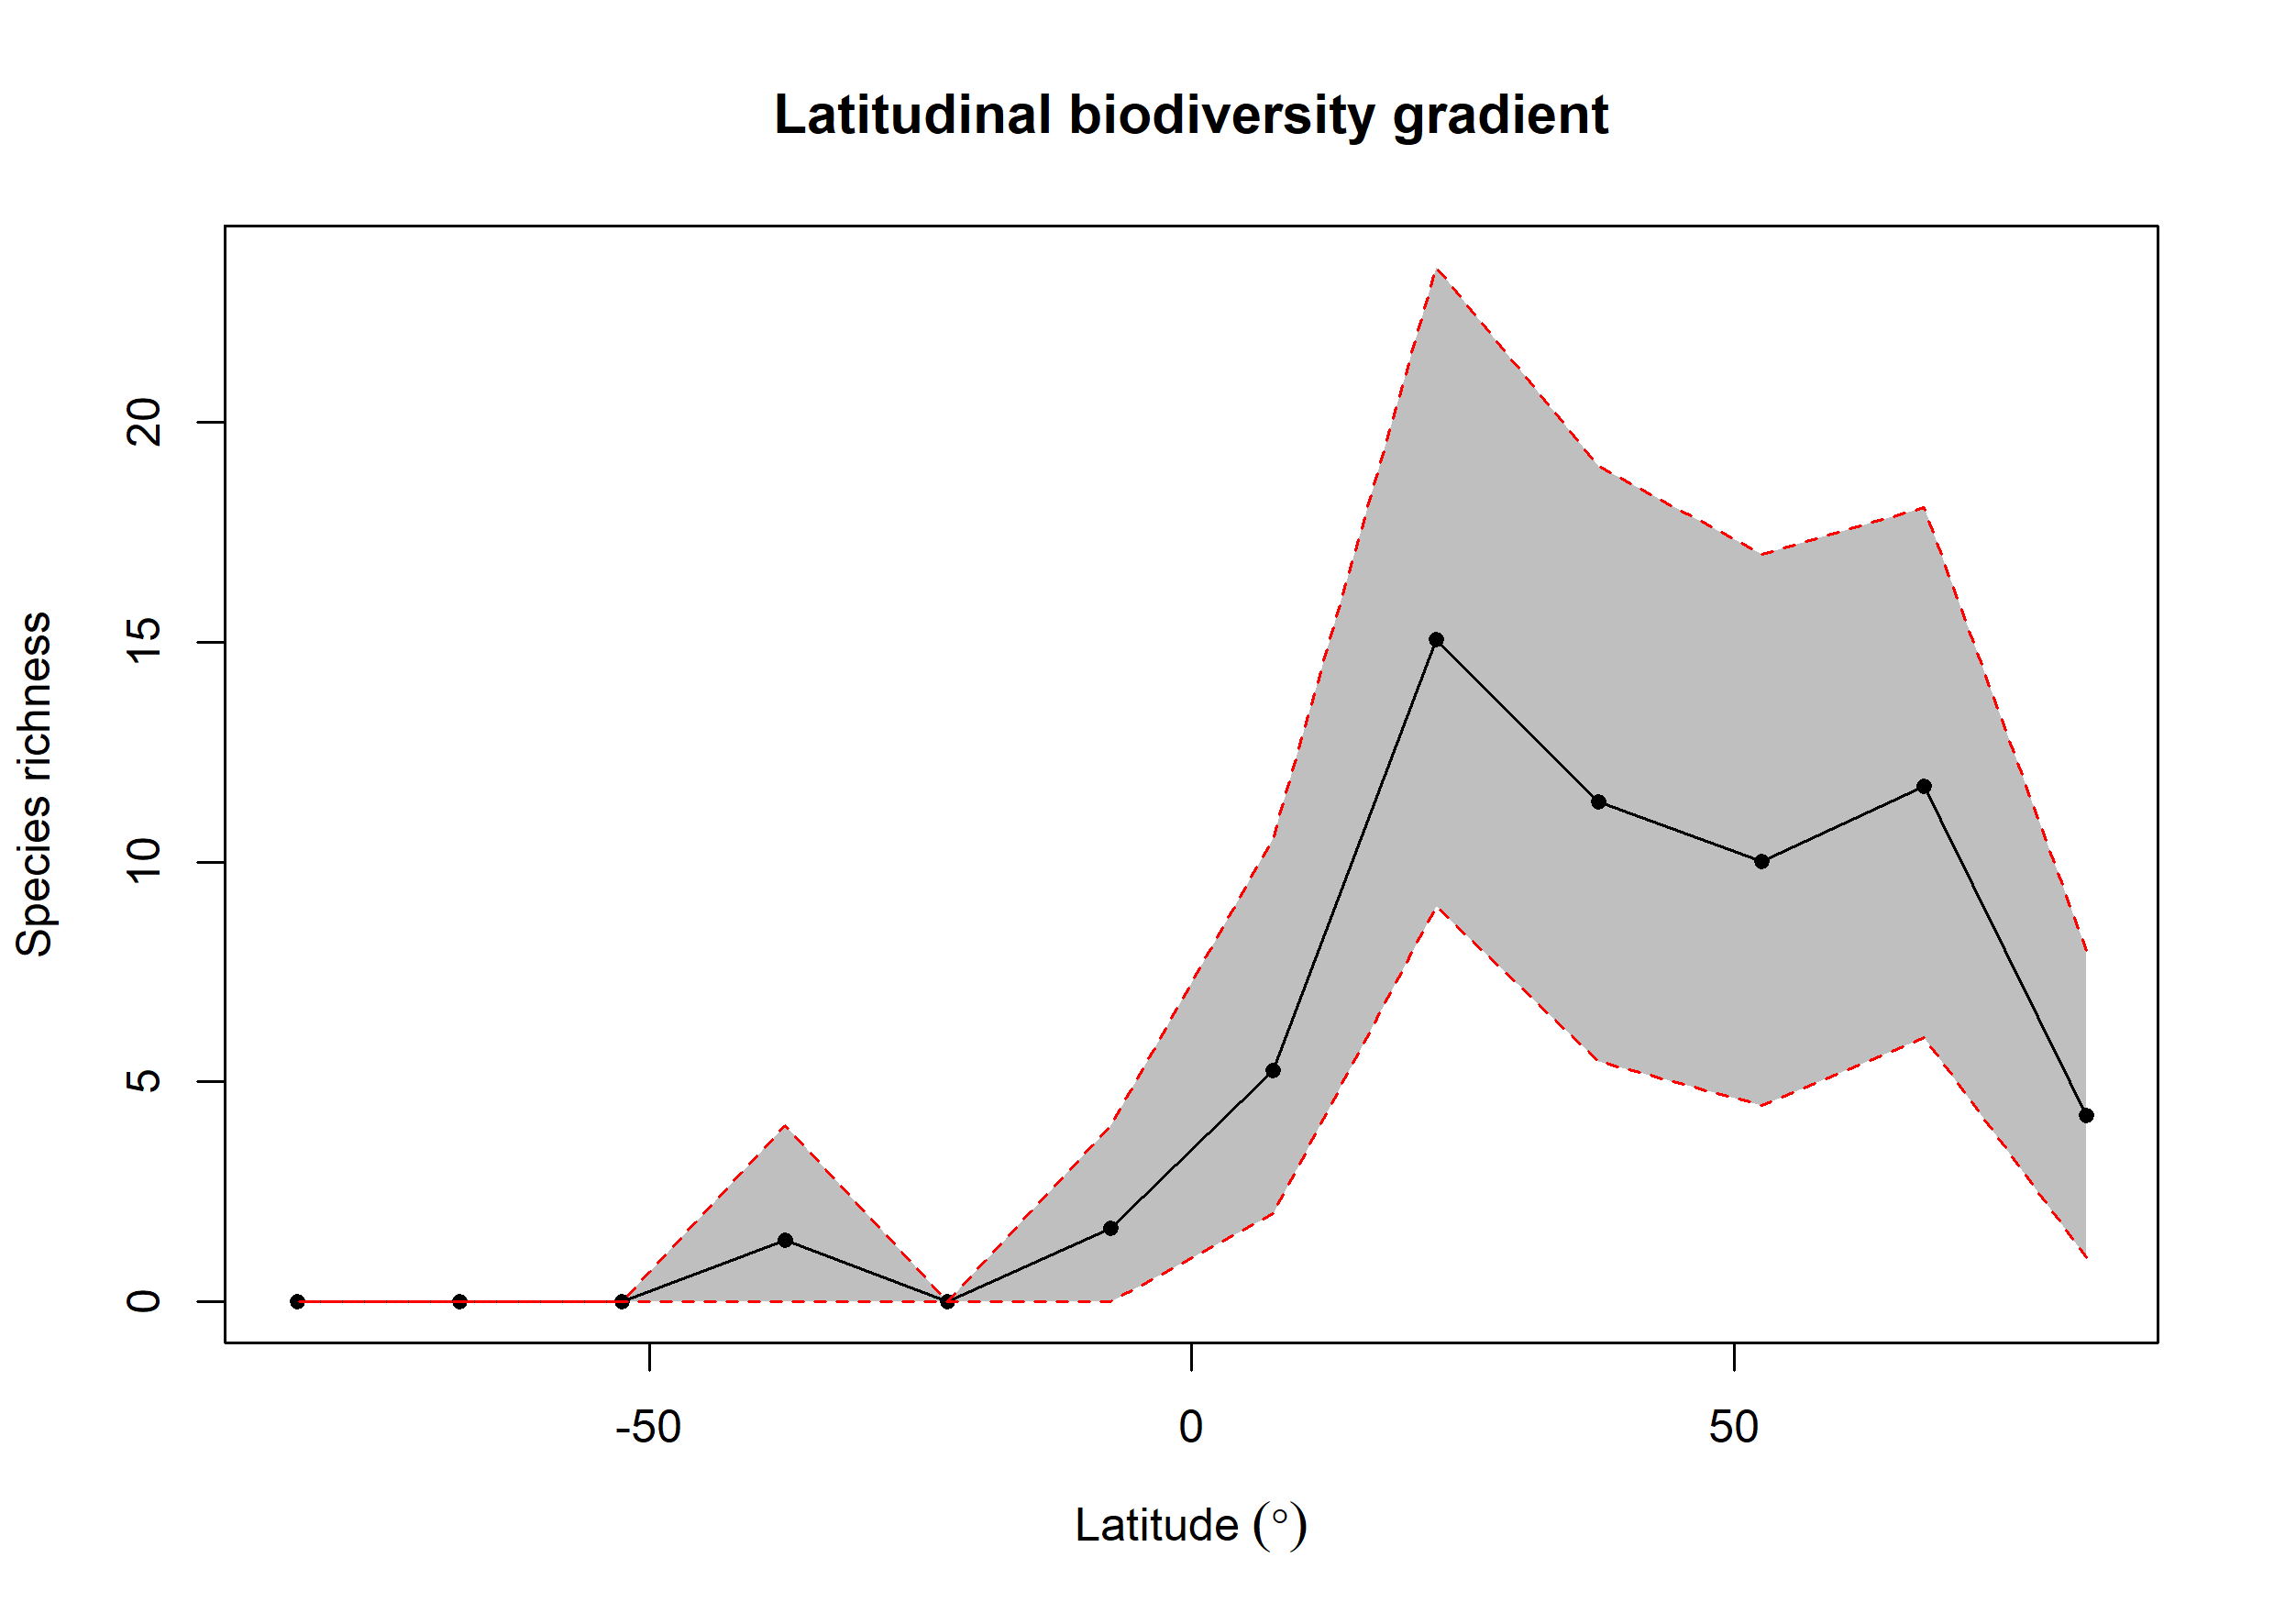

Values plotted in this chart, from the file beside it:
bin, max, min, mid, hemisphere, mean_richness, CI.Lower, CI.Upper
1, 90, 75, 82.5, N, 4.23, 1, 8
2, 75, 60, 67.5, N, 11.73, 6, 18.05
3, 60, 45, 52.5, N, 10.01, 4.475, 17
4, 45, 30, 37.5, N, 11.37, 5.475, 19
5, 30, 15, 22.5, N, 15.06, 9, 23.52
6, 15, 0, 7.5, N, 5.26, 2, 10.53
7, 0, -15, -7.5, S, 1.67, 0, 4
8, -15, -30, -22.5, S, 0, 0, 0
9, -30, -45, -37.5, S, 1.41, 0, 4
10, -45, -60, -52.5, S, 0, 0, 0
11, -60, -75, -67.5, S, 0, 0, 0
12, -75, -90, -82.5, S, 0, 0, 0
